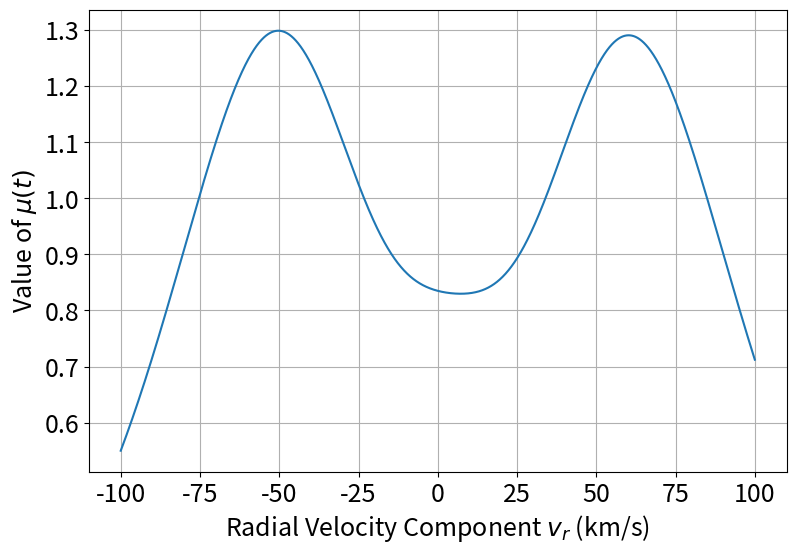

Source code (Python):
import numpy as np
import matplotlib.pyplot as plt
import matplotlib

def LyaRP(t,v_r):
    lyafunction = 1.25*np.exp(-(v_r/1000-55)**2/(2*(25**2))) + 1.25*np.exp(-(v_r/1000+55)**2/(2*(25**2))) + .55*np.exp(-(v_r/1000)**2/(2*(25**2)))
    omegat = 2*np.pi/(3.47*10**(8))*t
    return (.75 + .243*np.cos(omegat - np.pi)*np.exp(np.cos(omegat - np.pi)))*lyafunction

def LyaRP2(t,v_r):
    # My Ly-a line profile function
    #lyafunction = 1.25*np.exp(-(v_r-55000)**2/(2*25000**2)) + 1.25*np.exp(-(v_r+55000)**2/(2*25000**2)) + .55*np.exp(-v_r**2/(2*25000**2))
    # Ly-a line profile function from Tarnopolski 2007
    lyafunction = np.e**(-3.8312*10**-5*(v_r/1000)**2)*(1 + .73879* \
    np.e**(.040396*(v_r/1000) - 3.5135*10**-4*(v_r/1000)**2) + .47817* \
    np.e**(-.046841*(v_r/1000) - 3.3373*10**-4*(v_r/1000)**2))
    omegat = 2*np.pi/(3.47*10**(8))*t
    tdependence = 5.6*10**11 - np.e/(np.e + 1/np.e)*2.4*10**11 + 2.4*10**11/(np.e + 1/np.e) * np.cos(omegat - np.pi)*np.exp(np.cos(omegat - np.pi))
    #return (.75 + .243*np.cos(omegat - np.pi)*np.exp(np.cos(omegat - np.pi)))*lyafunction
    return 2.4543*10**-9*(1 + 4.5694*10**-4*tdependence)*lyafunction

# constants for following function
A_K = 6.523*(1 + 0.619)
m_K = 5.143*(1 -0.081)
del_K = 38.008*(1+0.104)
K = 2.165*(1-0.301)
A_R = 580.37*(1+0.28)
dm = -0.344*(1-0.828)
del_R = 32.349*(1-0.049)
b_bkg = 0.026*(1+0.184)
a_bkg = 0.411**(-4) *(1-1.333*0.0007)
#print(a_bkg)
r_E = 0.6
r2 = 1
def LyaRP3(t,v_r):
    # [redacted]
    #Date: 04.18.2023
    #Purpose: To confirm the graph that EQ14 produces in
    #         Kowalska-Leszczynska's 2018 paper
    #         Evolution of the Solar Lyα Line Profile during the Solar Cycle
    #https://iopscience.iop.org/article/10.3847/1538-4357/aa9f2a/pdf
    F_R = A_R / (del_R * np.sqrt(2 * np.pi)) *np.exp(-(np.square((v_r/1000) - (m_K - dm))) / (2*(del_R ** 2)))
    F_bkg = np.add(a_bkg*(v_r/1000)*0.000001,b_bkg)
    F_K = A_K * np.power(1 + np.square((v_r/1000) - m_K) / (2 * K * ((del_K) ** 2)), -K - 1)

    omegat = 2*np.pi/(3.47*10**(8))*t
    tdependence = .85 - np.e/(np.e + 1/np.e)*.33 + .33/(np.e + 1/np.e) * np.cos(omegat - np.pi)*np.exp(np.cos(omegat - np.pi))
    #(F_K-F_R+F_bkg)/((r_E/r)**2)
    return tdependence*(F_K-F_R+F_bkg)/(r_E/(r2**2))


t = 0
inputvr = np.arange(-100000, 100000, 10)
profile1 = np.zeros(inputvr.size)
profile2 = np.zeros(inputvr.size)
profile3 = np.zeros(inputvr.size)
for i in range(inputvr.size):
    profile1[i] = LyaRP(t,inputvr[i])
    profile2[i] = LyaRP2(t,inputvr[i])
    profile3[i] = LyaRP3(t,inputvr[i])

fsize = 18
fig, ax = plt.subplots()
fig.set_figwidth(9)
fig.set_figheight(6)
ax.plot(inputvr/1000, profile3)
plt.xticks(fontsize=fsize)
plt.yticks(fontsize=fsize)
plt.grid()
ax.set_xlabel("Radial Velocity Component $v_r$ (km/s)", fontsize=fsize)
ax.set_ylabel("Value of $\mu (t)$", fontsize=fsize)
#plt.title("Photoionization Rate over Time", fontsize=fsize)
plt.show()